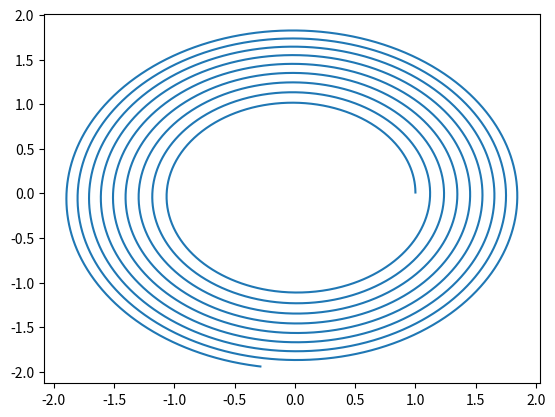

The script that saved this image:



from numpy import array,zeros
import matplotlib.pyplot as plt

def F_Kepler(U):
   
   
   
   x, y, Vx, Vy = U[0], U[1], U[2], U[3]
   mr = (x**2 + y**2)**1.5
   
   
   return array( [Vx , Vy , -x/mr, -y/mr] )

N = 10000
print(N)
U = array([1,0,0,1])
dt = 0.01
x = array( zeros (N) )
y = array (zeros (N) )

x[0]= U[0]
y[0]= U[0]

 
for i in range(0,N):
   
   F = array( [U[2], U[3] , -U[0]/(U[0]**2+U[1]**2)**1.5 , -U[1]/(U[0]**2+U[1]**2)**1.5] )
   F=F_Kepler(U)  #El paradigma segundo puedo quitar la línea de arriba y va a funcionar igual.
   U = U + dt*F
   x[i] = U[0]
   y[i] = U[1]
    
    
plt.plot(x,y)
plt.show()